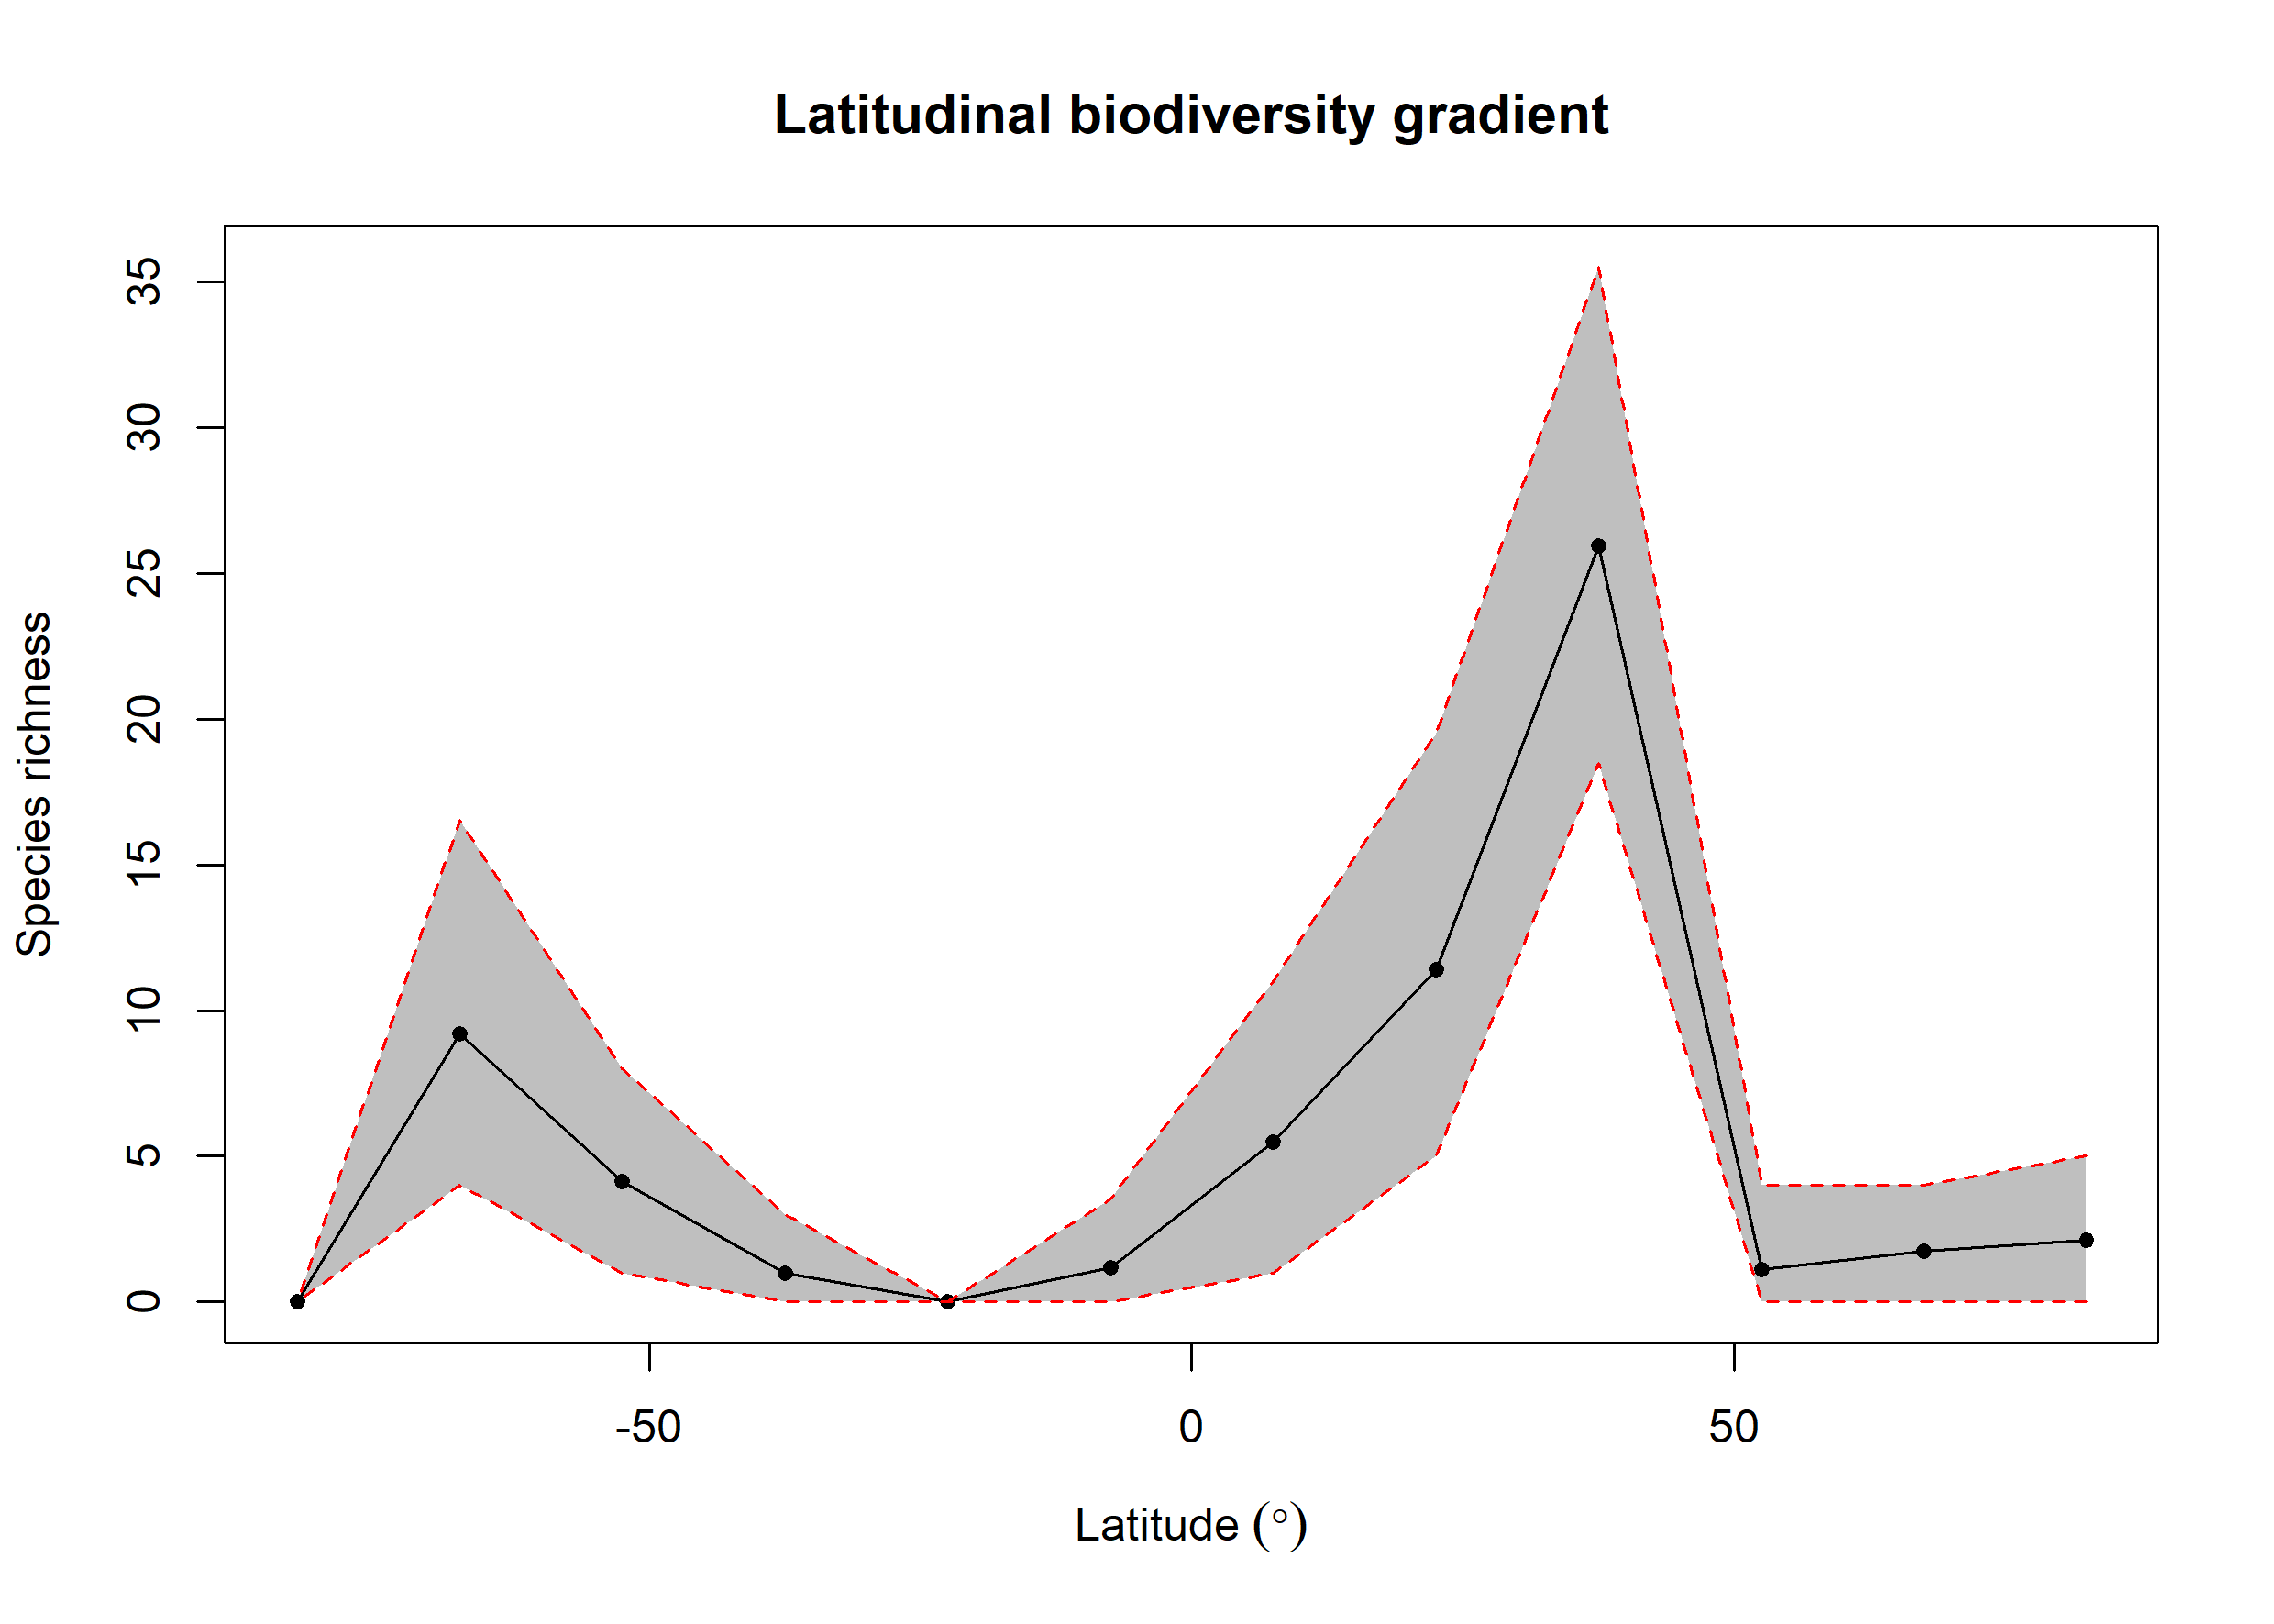

Source data for this figure (header and first rows):
bin, max, min, mid, hemisphere, mean_richness, CI.Lower, CI.Upper
1, 90, 75, 82.5, N, 2.11, 0, 5
2, 75, 60, 67.5, N, 1.73, 0, 4
3, 60, 45, 52.5, N, 1.11, 0, 4
4, 45, 30, 37.5, N, 25.96, 18.48, 35.52
5, 30, 15, 22.5, N, 11.41, 5, 19.52
6, 15, 0, 7.5, N, 5.49, 1, 11
7, 0, -15, -7.5, S, 1.18, 0, 3.525
8, -15, -30, -22.5, S, 0, 0, 0
9, -30, -45, -37.5, S, 0.99, 0, 3
10, -45, -60, -52.5, S, 4.13, 1, 8
11, -60, -75, -67.5, S, 9.2, 4, 16.52
12, -75, -90, -82.5, S, 0, 0, 0
